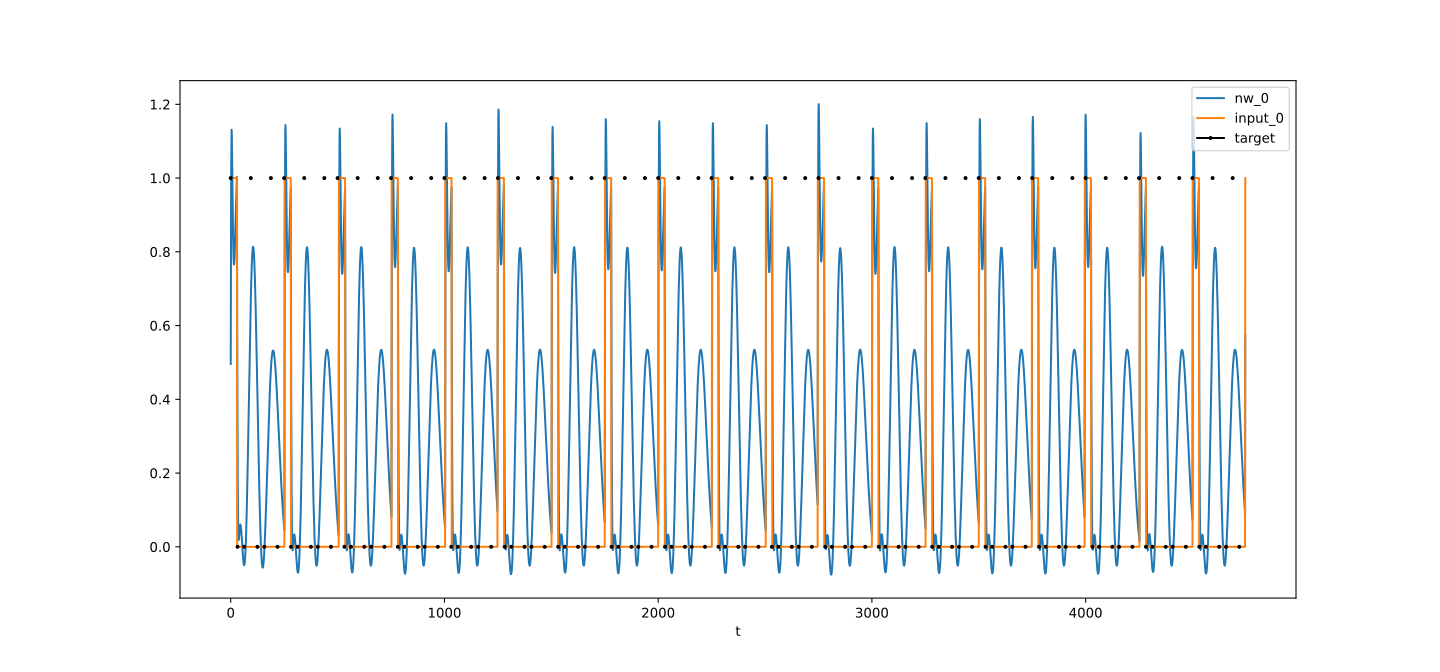

Values plotted in this chart, from the file beside it:
t, nw_0, target_0, input_0
0, 0.4961, 1, 1
1, 0.816, , 1
2, 1.005, , 1
3, 1.1, , 1
4, 1.131, , 1
5, 1.12, , 1
6, 1.083, , 1
7, 1.034, , 1
8, 0.9794, , 1
9, 0.9268, , 1
10, 0.8794, , 1
11, 0.8395, , 1
12, 0.8081, , 1
13, 0.7856, , 1
14, 0.7717, , 1
15, 0.7656, , 1
16, 0.7667, , 1
17, 0.7738, , 1
18, 0.7859, , 1
19, 0.802, , 1
20, 0.8211, , 1
21, 0.8423, , 1
22, 0.8647, , 1
23, 0.8876, , 1
24, 0.9102, , 1
25, 0.9321, , 1
26, 0.9527, , 1
27, 0.9715, , 1
28, 0.9884, , 1
29, 1.003, , 1
30, 0.6871, , 0
31, 0.453, , 0
32, 0.2853, 0, 0
33, 0.1702, , 0
34, 0.09538, , 0
35, 0.05058, , 0
36, 0.02723, , 0
37, 0.01849, , 0
38, 0.01905, , 0
39, 0.02491, , 0
40, 0.03317, , 0
41, 0.0418, , 0
42, 0.04949, , 0
43, 0.05541, , 0
44, 0.05916, , 0
45, 0.06059, , 0
46, 0.05977, , 0
47, 0.05686, , 0
48, 0.05213, , 0
49, 0.04585, , 0
50, 0.03834, , 0
51, 0.02991, , 0
52, 0.02086, , 0
53, 0.01146, , 0
54, 0.001991, , 0
55, -0.007299, , 0
56, -0.01617, , 0
57, -0.02441, , 0
58, -0.03181, , 0
59, -0.03818, , 0
... 4,688 more rows
